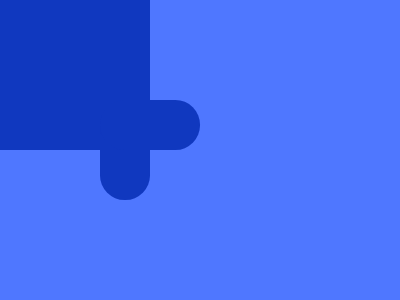

Give the HTML and CSS whose rendering is this image.

<div a>
  <div c b>
    <div c></div>
  </div>
</div>
<style>
  *{background: #4F77FF}
  div {
    position: absolute;
    background: #1038BF;
  }
  [a] {
    width: 150px;
    height: 150px;
    left: 0;
    top: 0;
  }
    [c] {
    height: 50px;
    width: 100px;
    top: -10px;
    border-radius: 26q;
  }
  [b] {
    width: 50px;
    height: 90px;
    left: 100px;
    top: 110px;
  }
</style>

<!-- minified (219 char)
 
<div a><div c b><div c><style>*{background:#4F77FF}div{position:absolute;background:#1038BF}[a]{width:150;height:150;left:0;top:0}[c]{height:50;width:100;top:-10;border-radius:26q}[b]{width:50;height:90;left:100;top:110

-->
